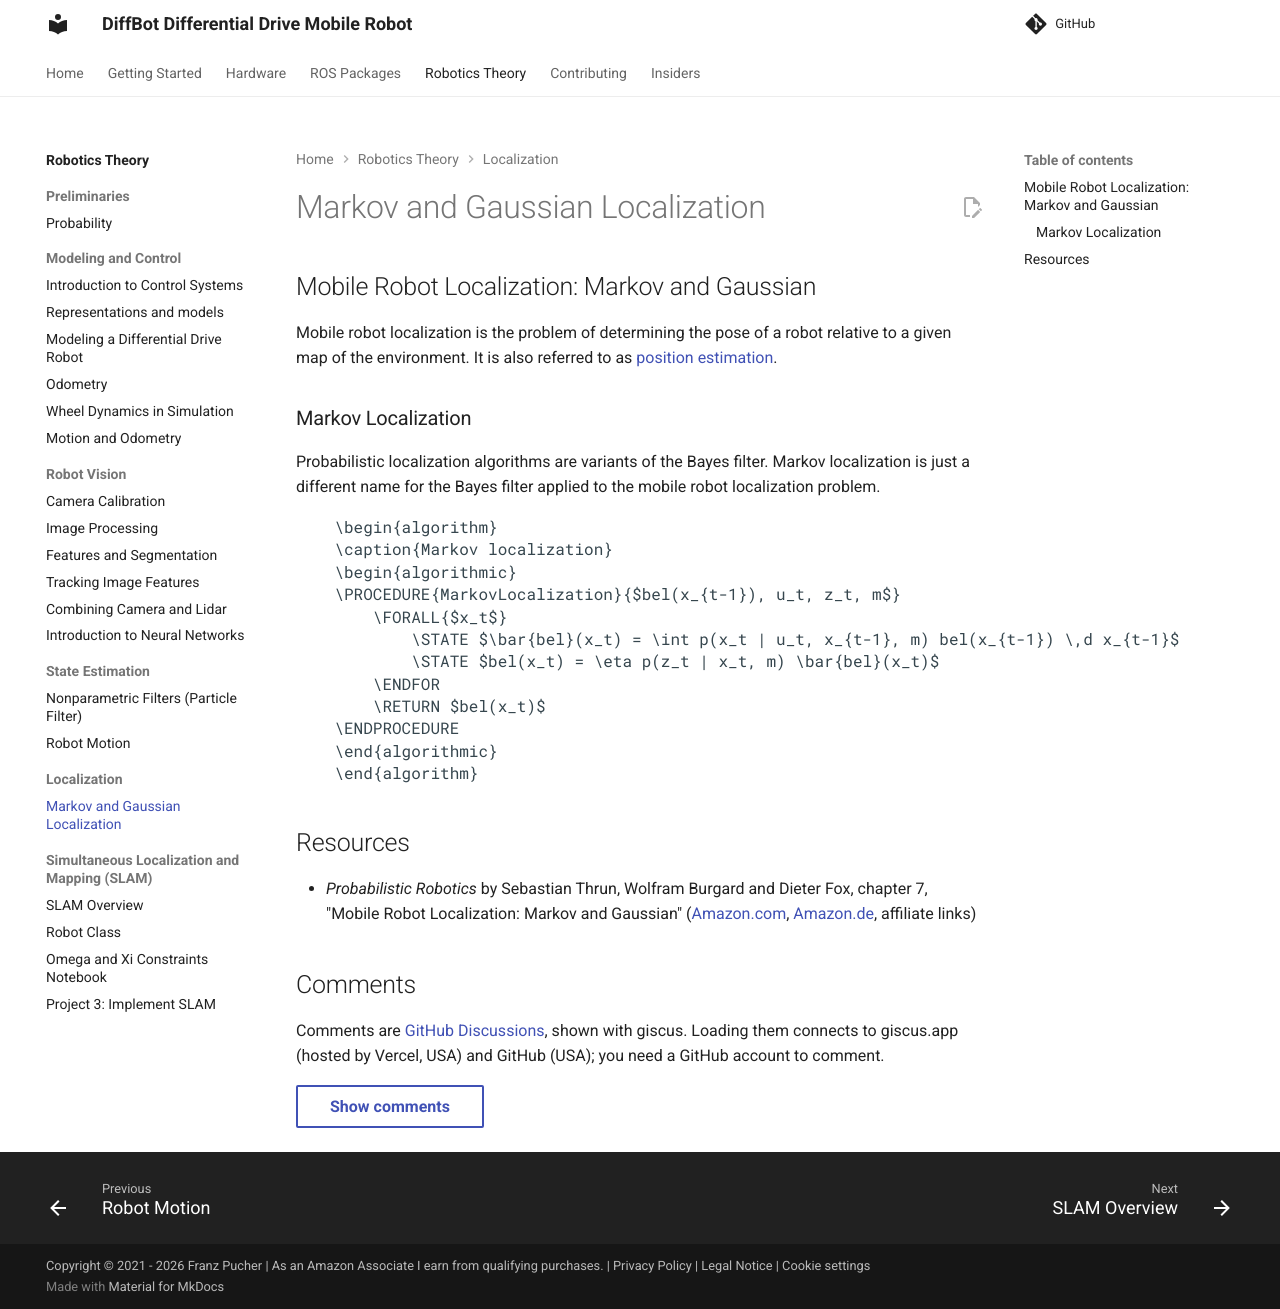

repository: ros-mobile-robots/ros-mobile-robots.github.io · page: theory/localization/markov-and-gaussian-localization/index.html · generator: mkdocs

## Mobile Robot Localization: Markov and Gaussian

Mobile robot localization is the problem of determining the pose of a robot relative to a given map of the environment.
It is also referred to as [position estimation](../state-estimation/recursive-state-estimation.md).




### Markov Localization

Probabilistic localization algorithms are variants of the Bayes filter.
Markov localization is just a different name for the Bayes filter applied to the mobile robot localization problem.

<pre id="markovlocalization" style="display:hidden;">
    \begin{algorithm}
    \caption{Markov localization}
    \begin{algorithmic}
    \PROCEDURE{MarkovLocalization}{$bel(x_{t-1}), u_t, z_t, m$}
        \FORALL{$x_t$}
            \STATE $\bar{bel}(x_t) = \int p(x_t | u_t, x_{t-1}, m) bel(x_{t-1}) \,d x_{t-1}$
            \STATE $bel(x_t) = \eta p(z_t | x_t, m) \bar{bel}(x_t)$
        \ENDFOR
        \RETURN $bel(x_t)$
    \ENDPROCEDURE
    \end{algorithmic}
    \end{algorithm}
</pre>

<script>
    pseudocode.renderElement(document.getElementById("markovlocalization"));
</script>

## Resources

- *Probabilistic Robotics* by Sebastian Thrun, Wolfram Burgard and Dieter Fox, chapter 7, "Mobile Robot Localization: Markov and Gaussian" ([Amazon.com][amazon_book_probabilistic_robotics_us], [Amazon.de][amazon_book_probabilistic_robotics_ger], affiliate links)
